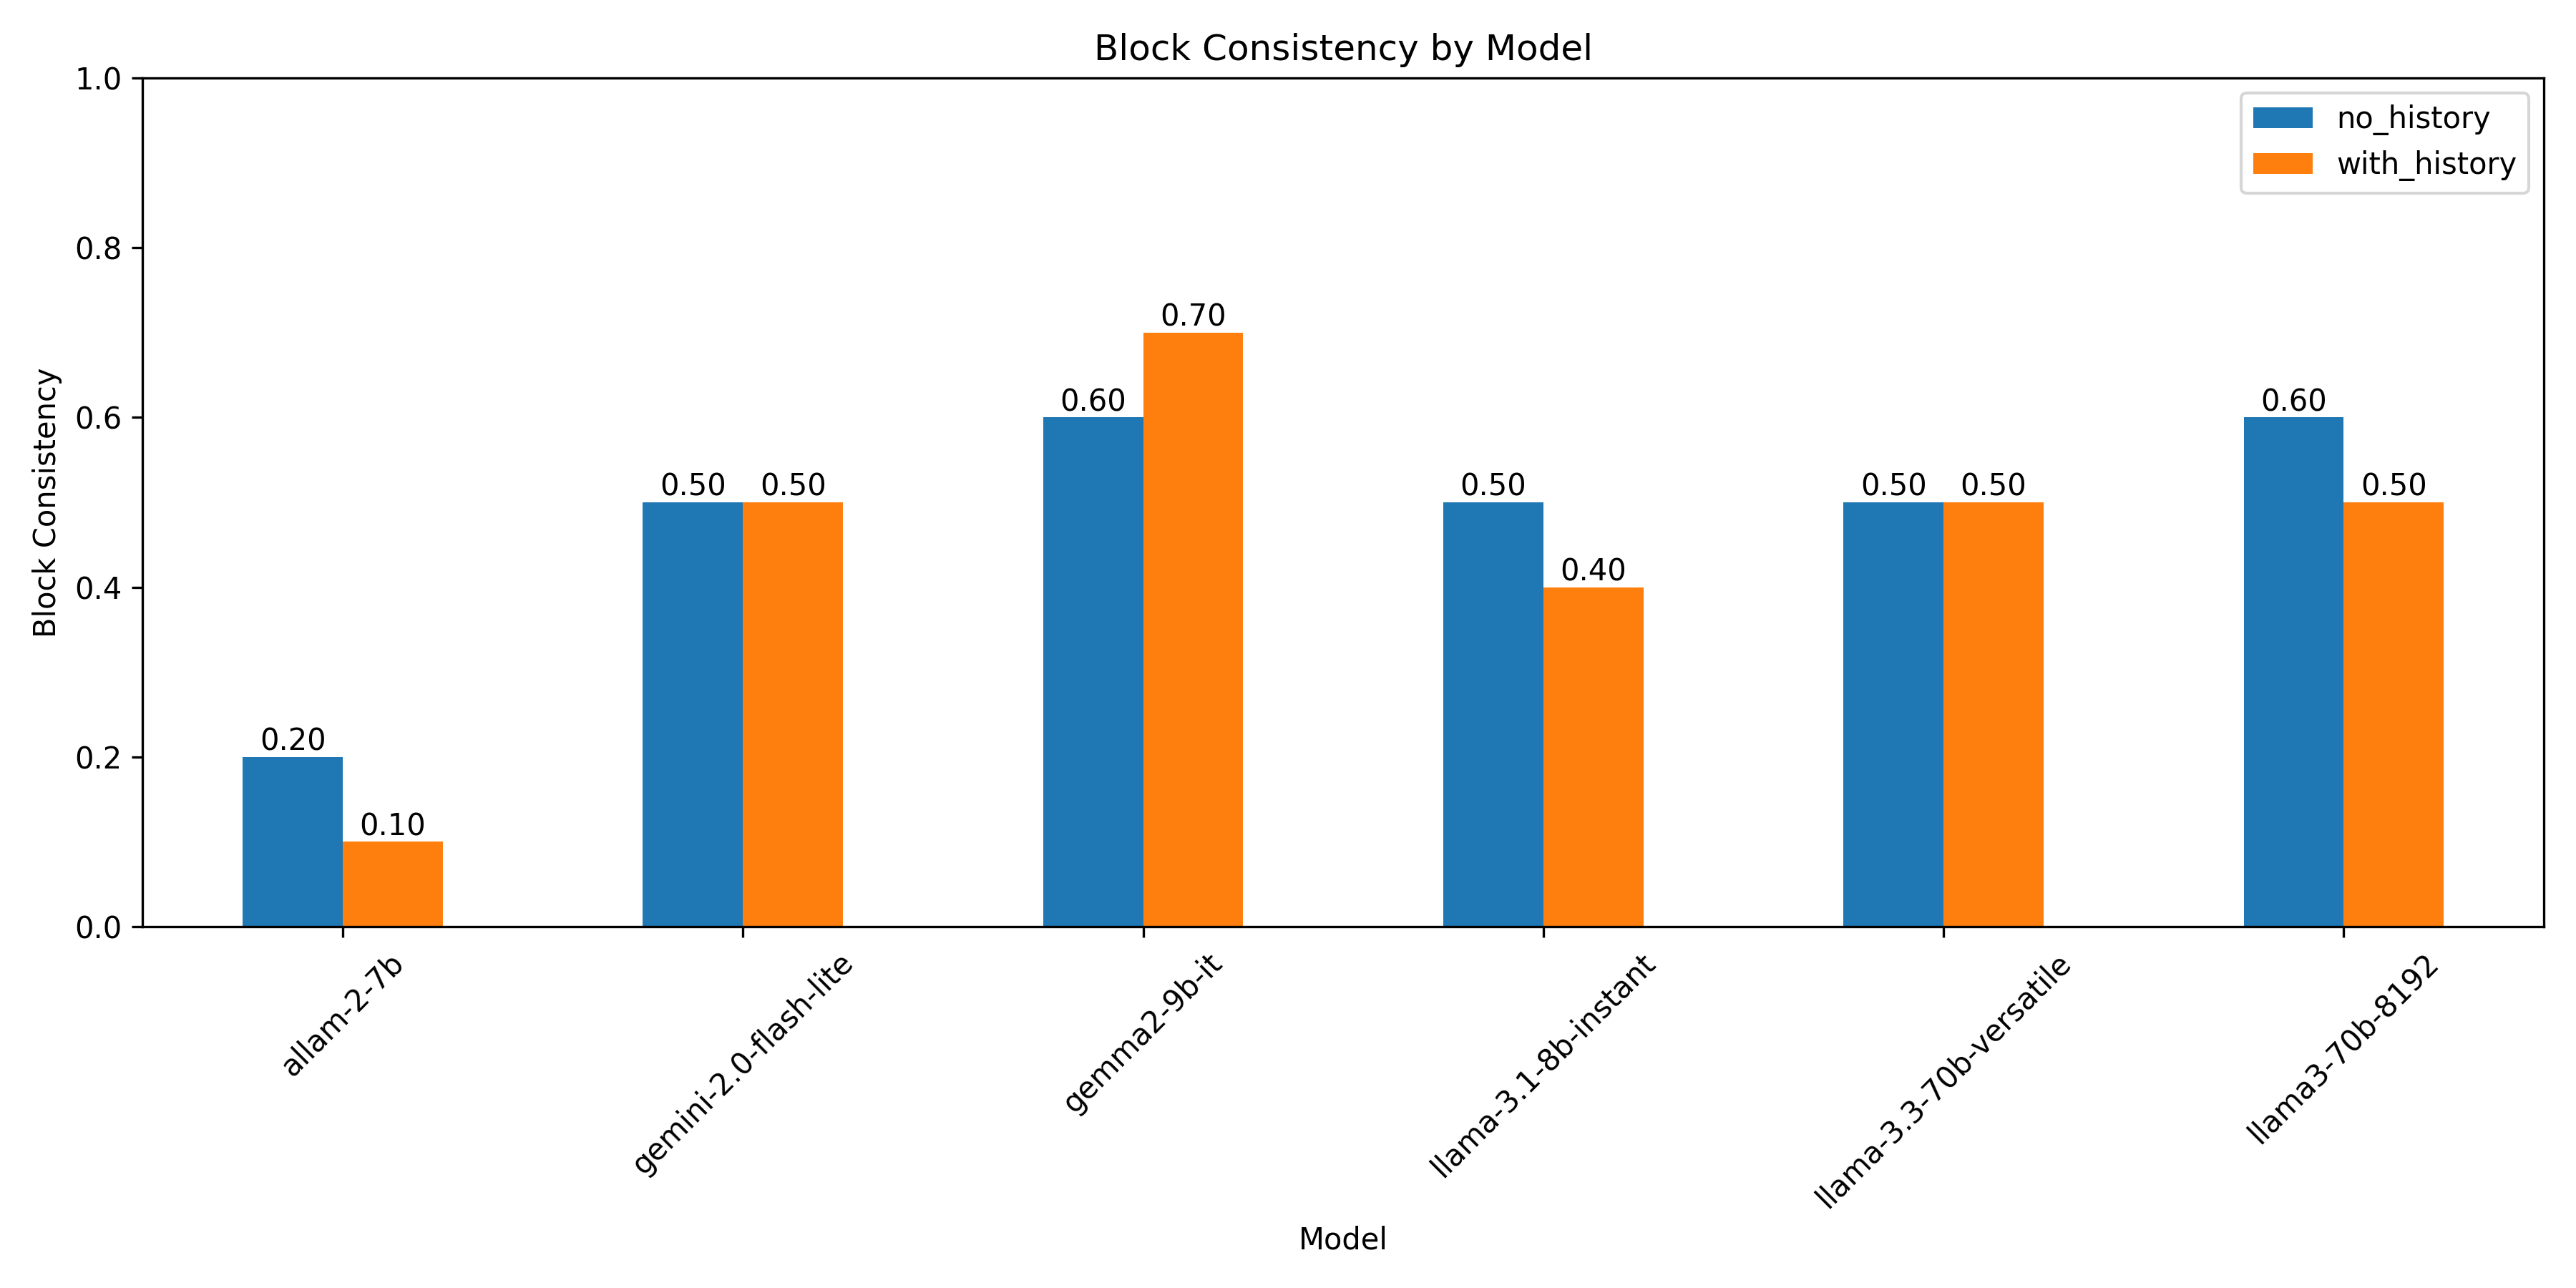

Source data for this figure (header and first rows):
Model, History, Block Consistency, Consistent Blocks, Total Blocks
allam-2-7b, no_history, 0.2, 2, 10
llama-3.1-8b-instant, no_history, 0.5, 5, 10
gemma2-9b-it, no_history, 0.6, 6, 10
gemma2-9b-it, with_history, 0.7, 7, 10
allam-2-7b, with_history, 0.1, 1, 10
llama-3.3-70b-versatile, with_history, 0.5, 5, 10
llama3-70b-8192, no_history, 0.6, 6, 10
llama3-70b-8192, with_history, 0.5, 5, 10
gemini-2.0-flash-lite, no_history, 0.5, 5, 10
llama-3.3-70b-versatile, no_history, 0.5, 5, 10
llama-3.1-8b-instant, with_history, 0.4, 4, 10
gemini-2.0-flash-lite, with_history, 0.5, 5, 10
